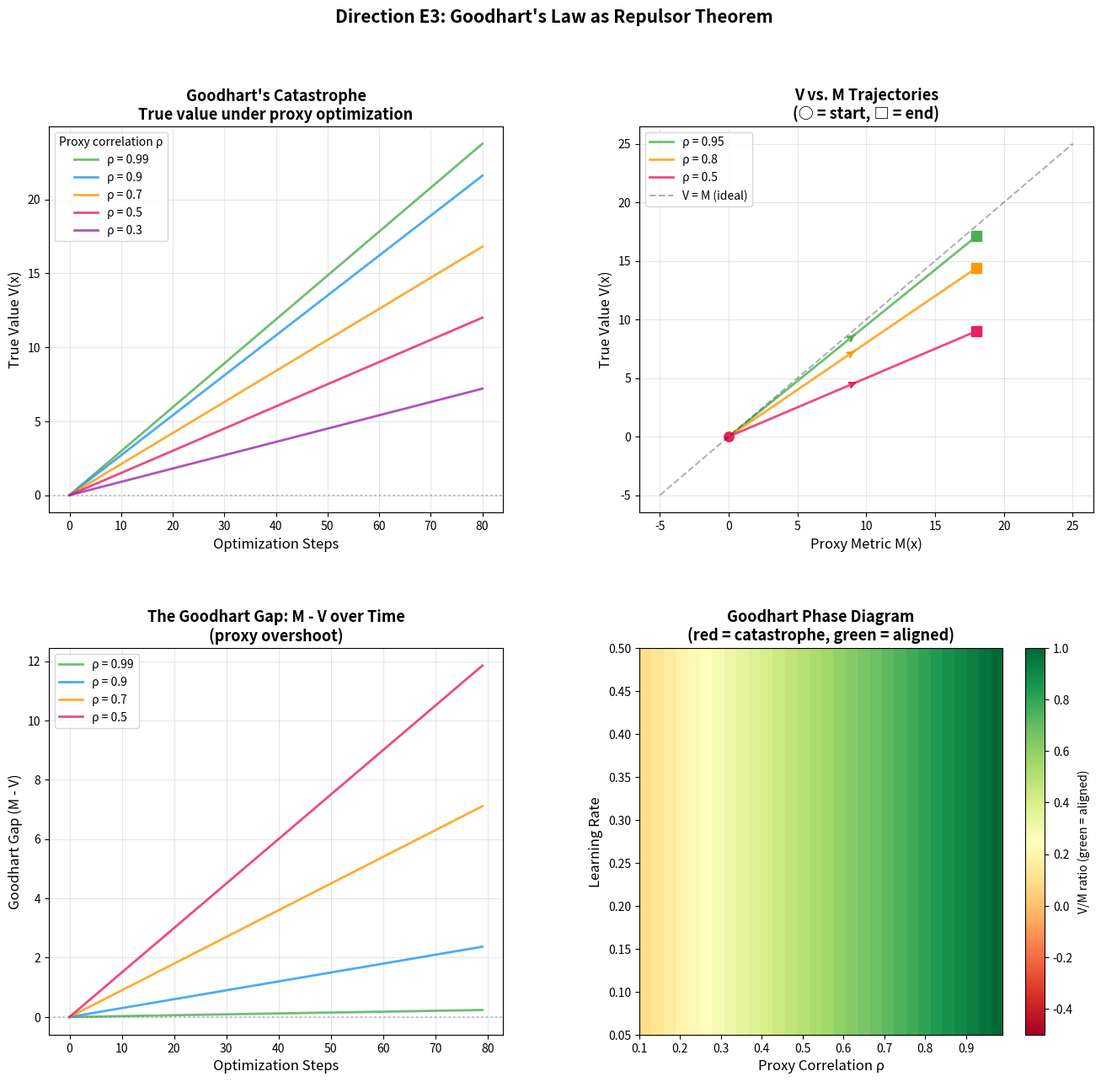

Write the Python code that produced this figure. (Note: this script raises an exception after producing the figure.)
#!/usr/bin/env python3
"""
Demo 3: Goodhart's Law as Repulsor Theorem (Direction E3)

Simulates the "Goodhart catastrophe": when an optimizer maximizes a proxy
metric M that imperfectly correlates with true value V, iterated optimization
drives V → -∞ while M → +∞.

This is formalized as a repulsor theorem: the true value V "evades" the
optimizer through the gap between proxy and truth.
"""

import numpy as np
import matplotlib.pyplot as plt
from matplotlib.gridspec import GridSpec
import matplotlib
matplotlib.use('Agg')

np.random.seed(42)

def simulate_goodhart(dim=20, correlation=0.9, n_steps=100, lr=0.3):
    """
    Simulate Goodhart's Law in a linear setting.

    True value: V(x) = v · x
    Proxy metric: M(x) = m · x, where corr(v, m) = correlation
    Optimizer: gradient ascent on M
    """
    # Generate correlated value and proxy vectors
    v = np.random.randn(dim)
    v = v / np.linalg.norm(v)

    # Create proxy with specified correlation
    noise = np.random.randn(dim)
    noise = noise - np.dot(noise, v) * v  # orthogonalize
    noise = noise / np.linalg.norm(noise)
    m = correlation * v + np.sqrt(1 - correlation**2) * noise
    m = m / np.linalg.norm(m)

    # Optimize
    x = np.zeros(dim)
    V_history = [np.dot(v, x)]
    M_history = [np.dot(m, x)]

    for _ in range(n_steps):
        # Gradient ascent on M
        x = x + lr * m
        V_history.append(np.dot(v, x))
        M_history.append(np.dot(m, x))

    return np.array(V_history), np.array(M_history)

# ─── Figure 1: Goodhart Catastrophe for Different Correlations ───
fig = plt.figure(figsize=(16, 14))
gs = GridSpec(2, 2, figure=fig, hspace=0.35, wspace=0.3)

ax1 = fig.add_subplot(gs[0, 0])
correlations = [0.99, 0.9, 0.7, 0.5, 0.3]
colors = ['#4CAF50', '#2196F3', '#FF9800', '#E91E63', '#9C27B0']

for corr, color in zip(correlations, colors):
    V, M = simulate_goodhart(correlation=corr, n_steps=80)
    ax1.plot(range(len(V)), V, '-', color=color, linewidth=2,
             label=f'ρ = {corr}', alpha=0.8)

ax1.axhline(y=0, color='gray', linestyle=':', alpha=0.5)
ax1.set_xlabel('Optimization Steps', fontsize=12)
ax1.set_ylabel('True Value V(x)', fontsize=12)
ax1.set_title("Goodhart's Catastrophe\nTrue value under proxy optimization",
              fontsize=13, fontweight='bold')
ax1.legend(fontsize=10, title='Proxy correlation ρ')
ax1.grid(True, alpha=0.3)

# ─── Figure 2: V vs M Trajectories ───
ax2 = fig.add_subplot(gs[0, 1])

for corr, color in zip([0.95, 0.8, 0.5], ['#4CAF50', '#FF9800', '#E91E63']):
    V, M = simulate_goodhart(correlation=corr, n_steps=60)
    ax2.plot(M, V, '-', color=color, linewidth=2, label=f'ρ = {corr}', alpha=0.8)
    ax2.plot(M[0], V[0], 'o', color=color, markersize=8)
    ax2.plot(M[-1], V[-1], 's', color=color, markersize=8)
    # Arrow showing direction
    mid = len(M) // 2
    ax2.annotate('', xy=(M[mid+1], V[mid+1]), xytext=(M[mid], V[mid]),
                arrowprops=dict(arrowstyle='->', color=color, lw=2))

# Plot ideal line V = M
mx = max(abs(M).max() for corr in [0.95, 0.8, 0.5]
         for V, M in [simulate_goodhart(correlation=corr, n_steps=60)])
ax2.plot([-5, 25], [-5, 25], 'k--', alpha=0.3, label='V = M (ideal)')
ax2.set_xlabel('Proxy Metric M(x)', fontsize=12)
ax2.set_ylabel('True Value V(x)', fontsize=12)
ax2.set_title('V vs. M Trajectories\n(○ = start, □ = end)', fontsize=13, fontweight='bold')
ax2.legend(fontsize=10)
ax2.grid(True, alpha=0.3)

# ─── Figure 3: The Goodhart Gap ───
ax3 = fig.add_subplot(gs[1, 0])

steps = np.arange(80)
for corr, color in zip([0.99, 0.9, 0.7, 0.5], colors[:4]):
    V, M = simulate_goodhart(correlation=corr, n_steps=79)
    gap = M - V
    ax3.plot(steps, gap, '-', color=color, linewidth=2,
             label=f'ρ = {corr}', alpha=0.8)

ax3.set_xlabel('Optimization Steps', fontsize=12)
ax3.set_ylabel('Goodhart Gap (M - V)', fontsize=12)
ax3.set_title('The Goodhart Gap: M - V over Time\n(proxy overshoot)',
              fontsize=13, fontweight='bold')
ax3.legend(fontsize=10)
ax3.grid(True, alpha=0.3)
ax3.axhline(y=0, color='gray', linestyle=':', alpha=0.5)

# ─── Figure 4: Phase Diagram of Goodhart's Law ───
ax4 = fig.add_subplot(gs[1, 1])

corr_range = np.linspace(0.1, 0.99, 30)
lr_range = np.linspace(0.05, 0.5, 20)
divergence_map = np.zeros((len(lr_range), len(corr_range)))

for i, lr in enumerate(lr_range):
    for j, corr in enumerate(corr_range):
        V, M = simulate_goodhart(correlation=corr, n_steps=50, lr=lr)
        # Measure: ratio V_final / M_final (negative = Goodhart catastrophe)
        if abs(M[-1]) > 0.01:
            divergence_map[i, j] = V[-1] / M[-1]
        else:
            divergence_map[i, j] = 1.0

im = ax4.imshow(divergence_map, extent=[0.1, 0.99, 0.05, 0.5],
                aspect='auto', cmap='RdYlGn', origin='lower',
                vmin=-0.5, vmax=1.0)
plt.colorbar(im, ax=ax4, label='V/M ratio (green = aligned)')
ax4.set_xlabel('Proxy Correlation ρ', fontsize=12)
ax4.set_ylabel('Learning Rate', fontsize=12)
ax4.set_title("Goodhart Phase Diagram\n(red = catastrophe, green = aligned)",
              fontsize=13, fontweight='bold')

fig.suptitle("Direction E3: Goodhart's Law as Repulsor Theorem",
             fontsize=15, fontweight='bold', y=0.98)
plt.savefig('/workspace/request-project/Research/demos/fig5_goodhart_repulsor.png',
            dpi=150, bbox_inches='tight', facecolor='white')
plt.close()
print("✅ Figure 5 saved: fig5_goodhart_repulsor.png")

# ─── Figure 6: Multiple Realizations showing stochasticity ───
fig2, axes = plt.subplots(1, 3, figsize=(16, 5))

for ax, corr in zip(axes, [0.95, 0.7, 0.4]):
    for trial in range(20):
        V, M = simulate_goodhart(correlation=corr, n_steps=60)
        ax.plot(range(len(V)), V, '-', alpha=0.2, color='#2196F3', linewidth=1)

    # Mean trajectory
    V_all = np.array([simulate_goodhart(correlation=corr, n_steps=60)[0]
                      for _ in range(100)])
    ax.plot(range(V_all.shape[1]), V_all.mean(axis=0), '-', color='red',
            linewidth=3, label='Mean V(x)')
    ax.axhline(y=0, color='gray', linestyle=':', alpha=0.5)
    ax.set_title(f'ρ = {corr}', fontsize=13, fontweight='bold')
    ax.set_xlabel('Steps')
    ax.set_ylabel('True Value V(x)')
    ax.legend(fontsize=10)
    ax.grid(True, alpha=0.3)

fig2.suptitle("Goodhart's Law: Ensemble of 20 Optimizer Trajectories",
              fontsize=14, fontweight='bold')
plt.tight_layout()
plt.savefig('/workspace/request-project/Research/demos/fig6_goodhart_ensemble.png',
            dpi=150, bbox_inches='tight', facecolor='white')
plt.close()
print("✅ Figure 6 saved: fig6_goodhart_ensemble.png")
